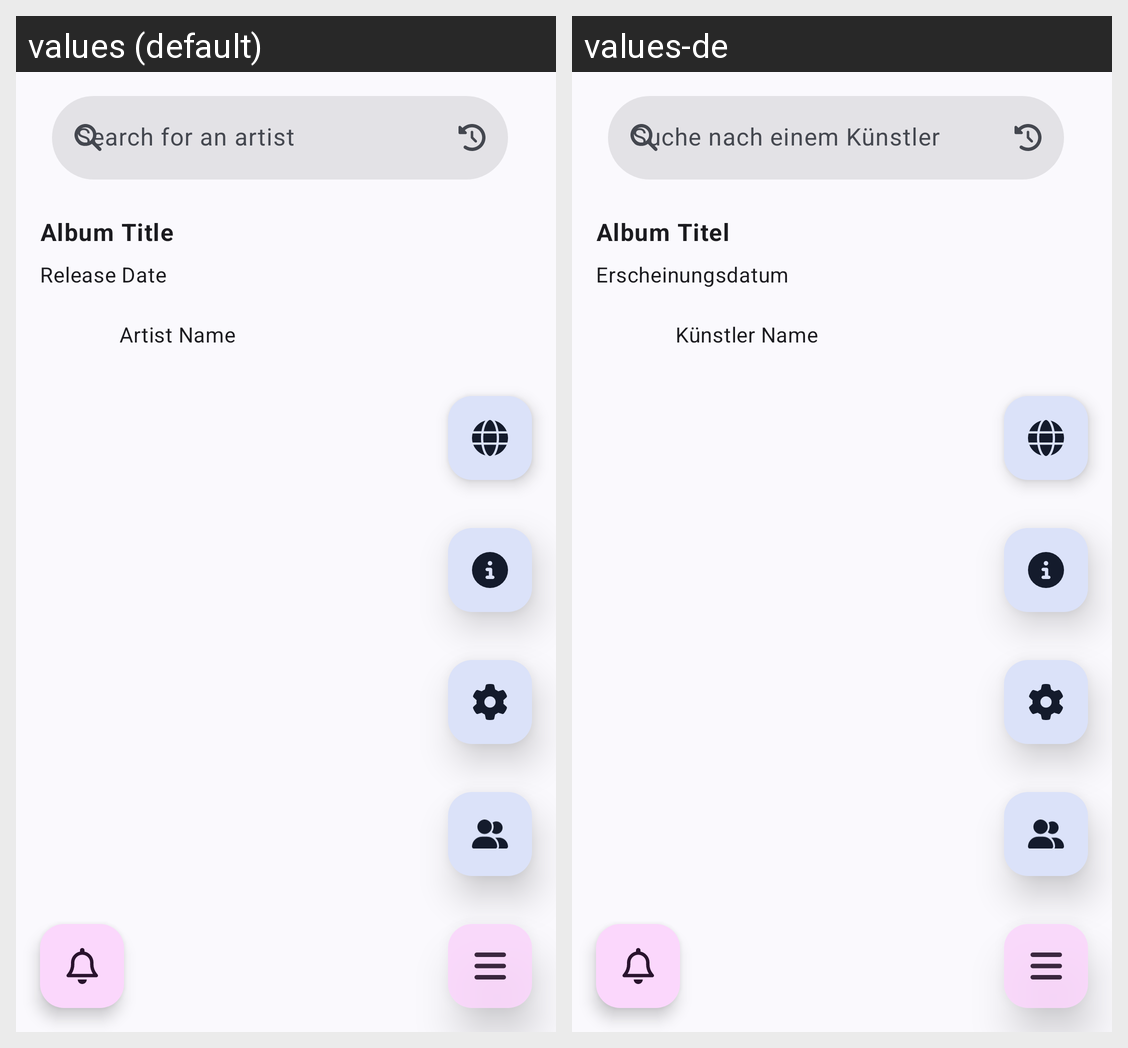

Locale-by-locale string values for the Android screen shown in this grid:
Android screen res/layout/activity_main.xml rendered under 2 locales, left to right: values (default), values-de. Device: Nexus 5 (rendered at 1080×1920; each locale shown at half size, 540×960, under a caption strip naming it); theme AppTheme.
Strings drawn on this screen, with the default value and each locale's value (text and hints the layout hard-codes, and strings that could not be matched under every locale, appear in the picture but are not listed):

editTextArtist
  values: Search for an artist
  values-de: Suche nach einem Künstler

textViewAlbumTitle
  values: Album Title
  values-de: Album Titel

textViewrelease_date
  values: Release Date
  values-de: Erscheinungsdatum

textViewArtistName
  values: Artist Name
  values-de: Künstler Name
